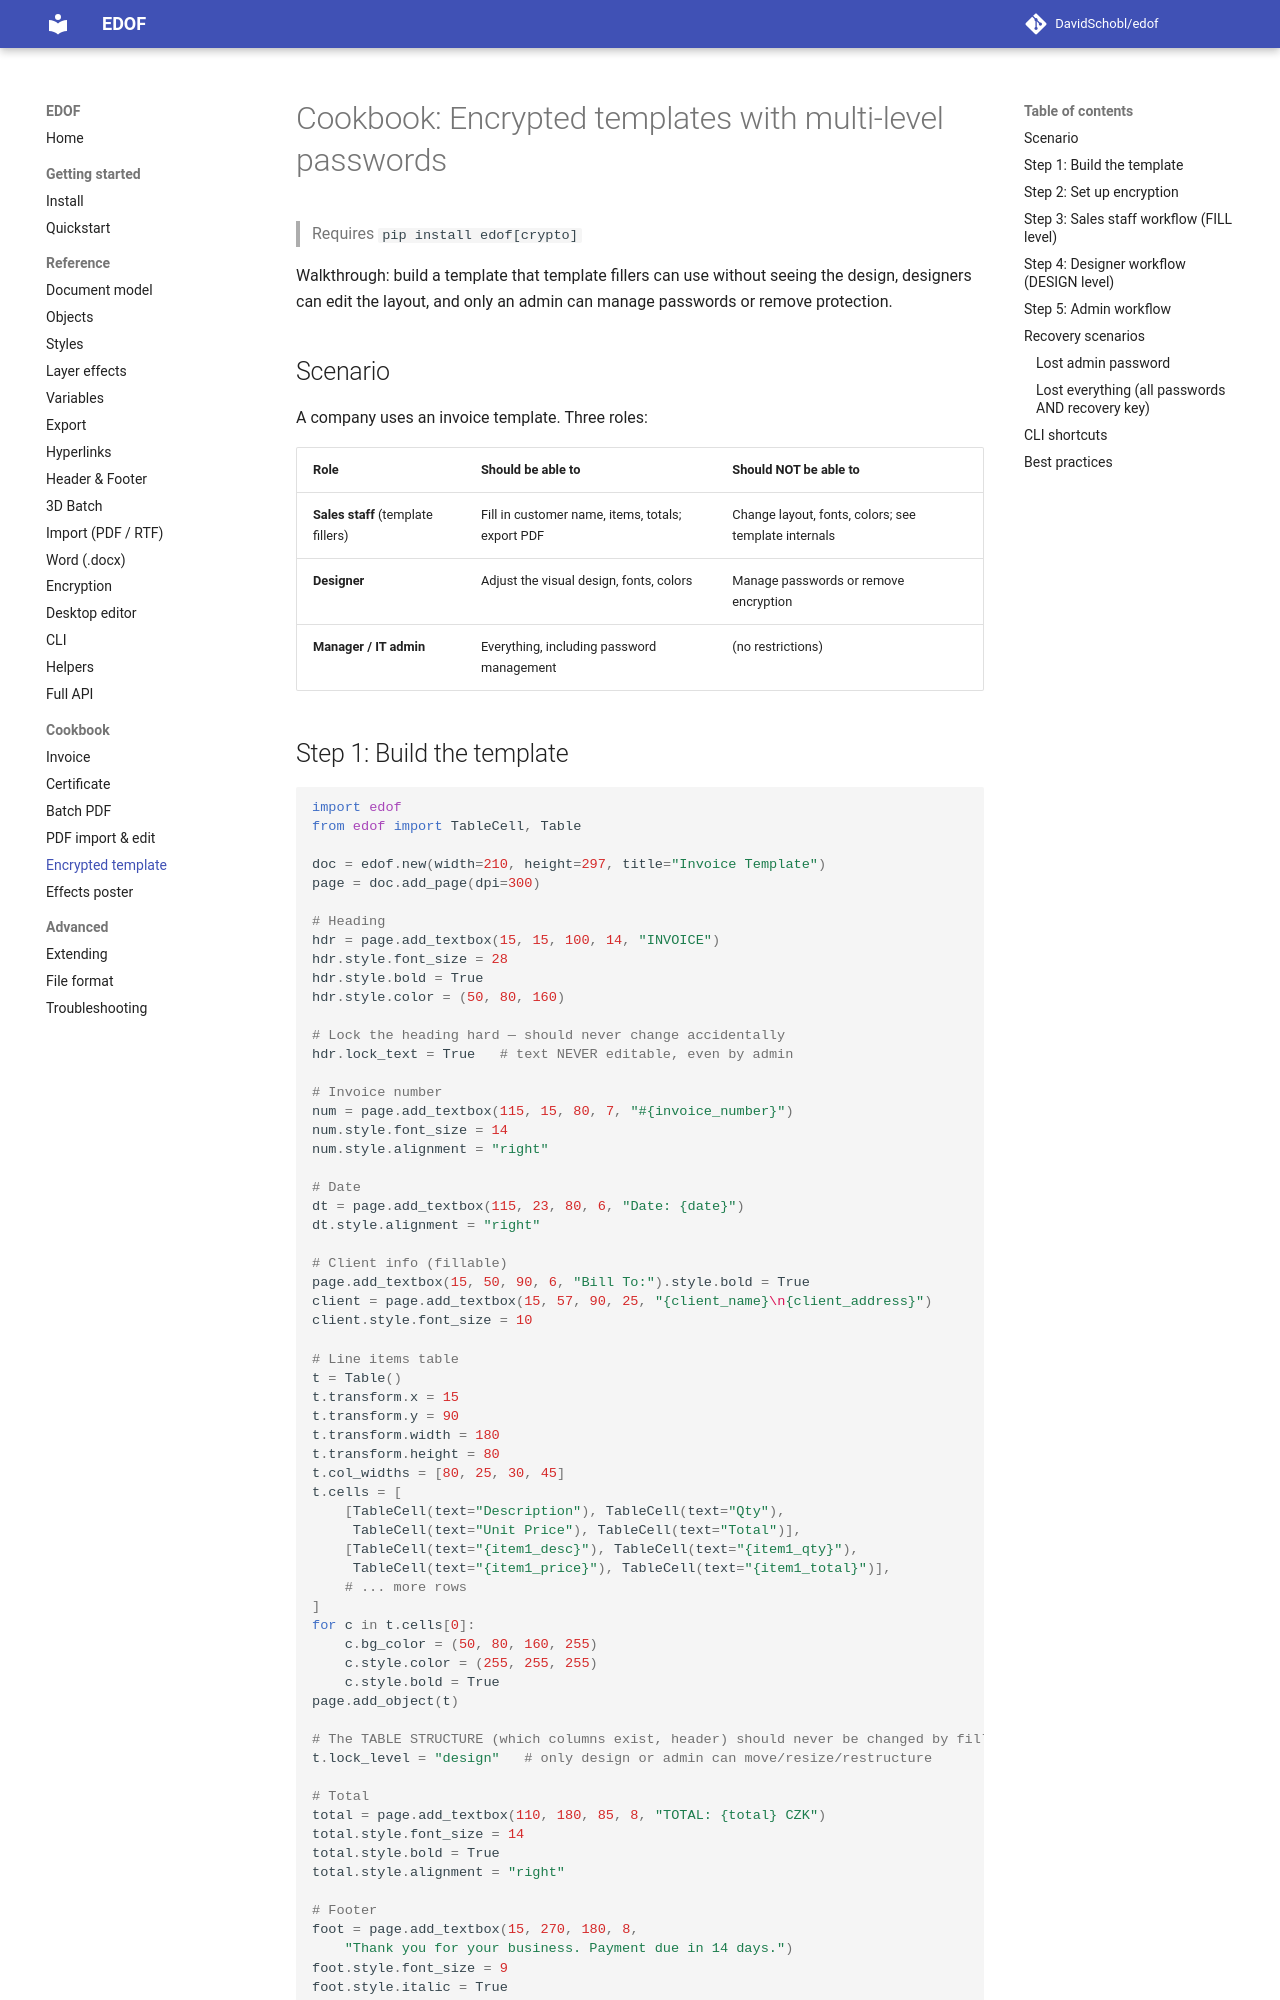

repository: DavidSchobl/edof · page: cookbook/encrypted-template/index.html · generator: mkdocs

# Cookbook: Encrypted templates with multi-level passwords

> Requires `pip install edof[crypto]`

Walkthrough: build a template that template fillers can use without seeing the design, designers can edit the layout, and only an admin can manage passwords or remove protection.

## Scenario

A company uses an invoice template. Three roles:

| Role | Should be able to | Should NOT be able to |
|---|---|---|
| **Sales staff** (template fillers) | Fill in customer name, items, totals; export PDF | Change layout, fonts, colors; see template internals |
| **Designer** | Adjust the visual design, fonts, colors | Manage passwords or remove encryption |
| **Manager / IT admin** | Everything, including password management | (no restrictions) |
